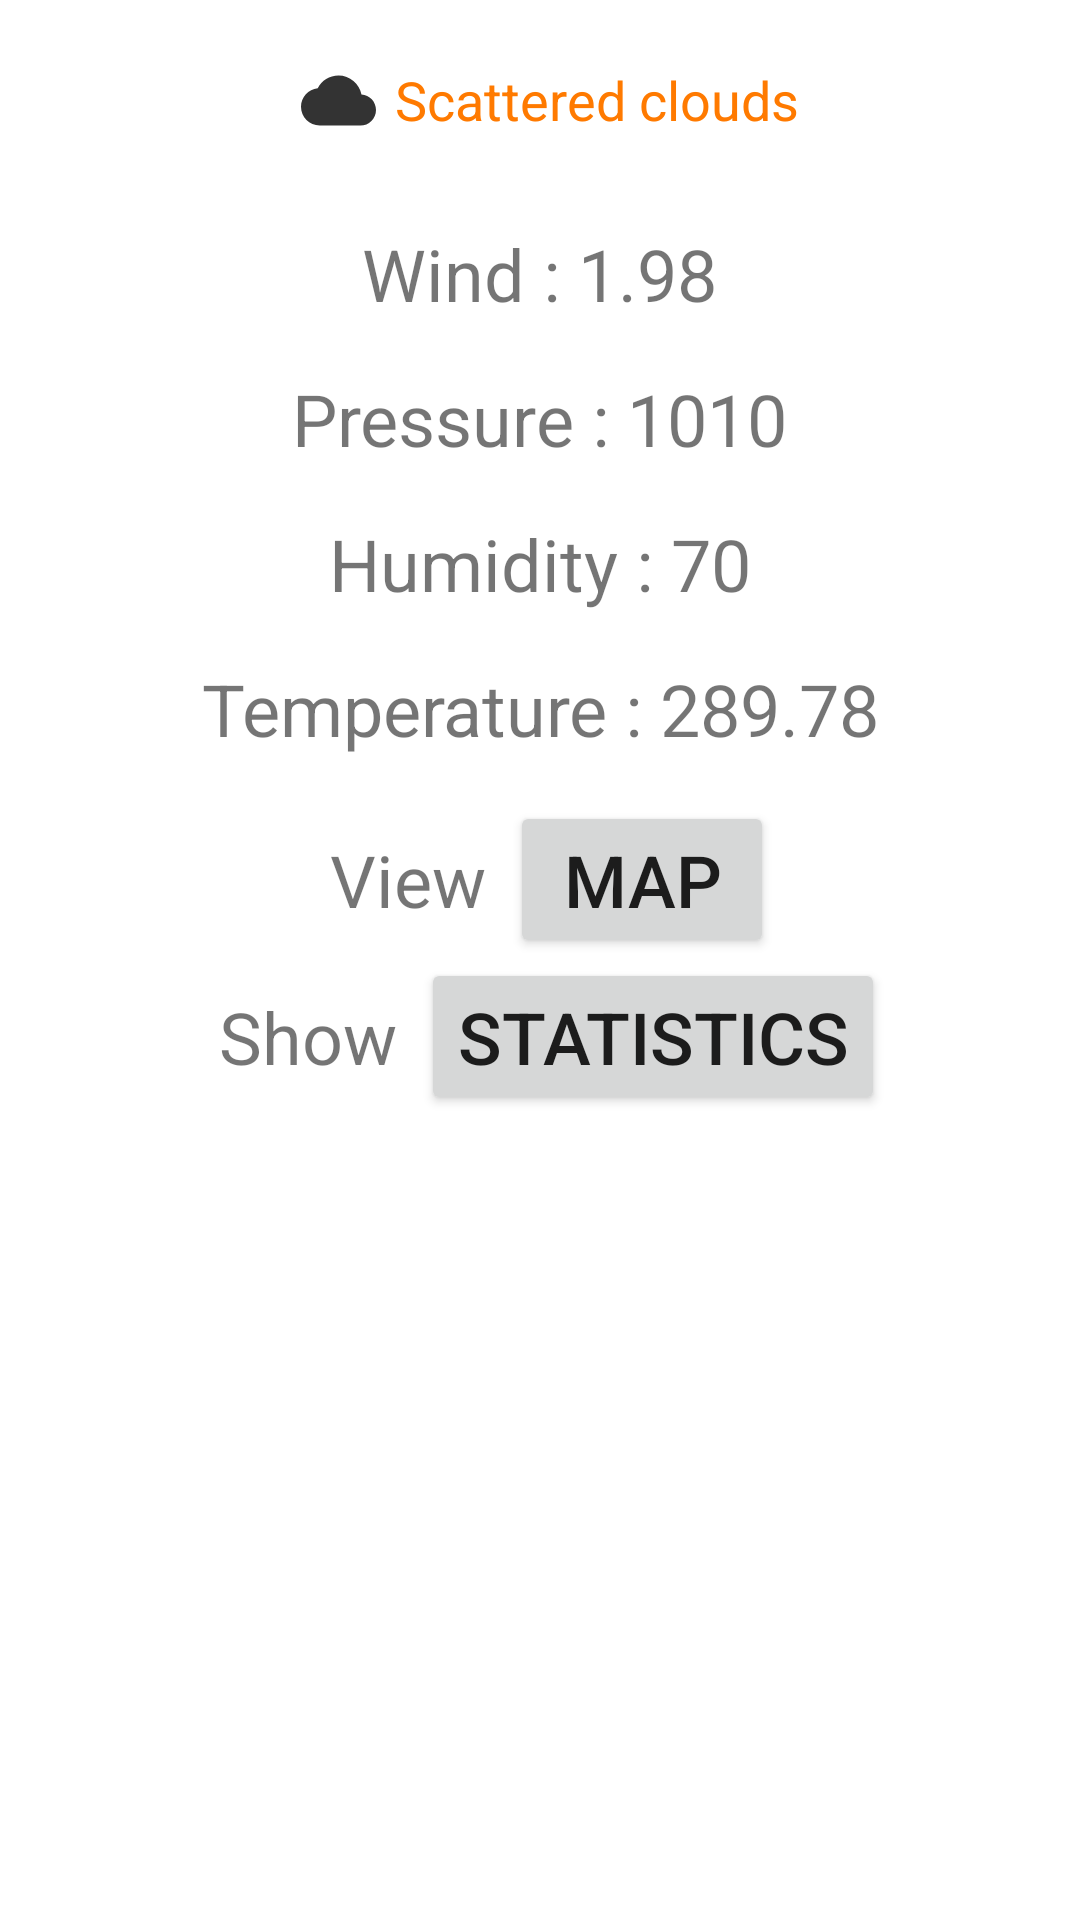

Layout XML and referenced resources for this Android screen:
<!-- AndroidManifest.xml: application theme AppTheme -->
<!-- res/layout/fragment_today.xml -->
<?xml version="1.0" encoding="utf-8"?>
<layout xmlns:android="http://schemas.android.com/apk/res/android"
    xmlns:app="http://schemas.android.com/apk/res-auto"
    xmlns:tools="http://schemas.android.com/tools">

    <androidx.constraintlayout.widget.ConstraintLayout
        android:layout_width="match_parent"
        android:layout_height="match_parent"
        tools:context=".ui.fragment.today.TodayFragment">

        <LinearLayout
            android:id="@+id/linearLayout"
            android:layout_width="wrap_content"
            android:layout_height="wrap_content"
            android:layout_marginStart="32dp"
            android:layout_marginTop="16dp"
            android:layout_marginEnd="32dp"
            android:orientation="horizontal"
            android:padding="5dp"
            app:layout_constraintEnd_toEndOf="parent"
            app:layout_constraintStart_toStartOf="parent"
            app:layout_constraintTop_toTopOf="parent">

            <ImageView
                android:id="@+id/weather_icon"
                android:layout_width="38dp"
                android:layout_height="25dp"
                android:layout_gravity="center"
                android:src="@drawable/ic_cloud" />

            <TextView
                android:id="@+id/weather_description"
                android:layout_width="wrap_content"
                android:layout_height="wrap_content"
                android:text="Scattered clouds"
                android:textSize="18sp"
                android:textColor="#FF7A00"
                />

        </LinearLayout>

        <LinearLayout
            android:id="@+id/linearLayout3"
            android:layout_width="match_parent"
            android:layout_height="wrap_content"
            android:layout_marginTop="16dp"
            android:orientation="vertical"
            app:layout_constraintEnd_toEndOf="@+id/linearLayout"
            app:layout_constraintStart_toStartOf="@+id/linearLayout"
            app:layout_constraintTop_toBottomOf="@+id/linearLayout">

            <LinearLayout
                android:id="@+id/wind_layout"
                android:layout_width="wrap_content"
                android:layout_height="match_parent"
                android:layout_gravity="center"
                android:orientation="horizontal">

                <TextView
                    android:id="@+id/wind"
                    android:layout_width="wrap_content"
                    android:layout_height="match_parent"
                    android:gravity="center"
                    android:padding="8dp"
                    android:text="Wind : 1.98"
                    android:textSize="24sp" />

            </LinearLayout>

            <LinearLayout
                android:id="@+id/pressure_layout"
                android:layout_width="wrap_content"
                android:layout_height="match_parent"
                android:layout_gravity="center"
                android:orientation="horizontal">

                <TextView
                    android:id="@+id/pressure"
                    android:layout_width="wrap_content"
                    android:layout_height="match_parent"
                    android:gravity="center"
                    android:padding="8dp"
                    android:text="Pressure : 1010"
                    android:textSize="24sp" />

            </LinearLayout>

            <LinearLayout
                android:id="@+id/humidity_layout"
                android:layout_width="wrap_content"
                android:layout_height="match_parent"
                android:layout_gravity="center"
                android:orientation="horizontal">

                <TextView
                    android:id="@+id/humidity"
                    android:layout_width="wrap_content"
                    android:layout_height="match_parent"
                    android:gravity="center"
                    android:padding="8dp"
                    android:text="Humidity : 70"
                    android:textSize="24sp" />

            </LinearLayout>

            <LinearLayout
                android:id="@+id/temp_layout"
                android:layout_width="wrap_content"
                android:layout_height="match_parent"
                android:layout_gravity="center"
                android:orientation="horizontal">

                <TextView
                    android:id="@+id/temp"
                    android:layout_width="wrap_content"
                    android:layout_height="match_parent"
                    android:gravity="center"
                    android:padding="8dp"
                    android:text="Temperature : 289.78"
                    android:textSize="24sp" />

            </LinearLayout>

        </LinearLayout>

        <LinearLayout
            android:layout_width="match_parent"
            android:layout_height="wrap_content"
            android:orientation="vertical"
            app:layout_constraintBottom_toBottomOf="parent"
            app:layout_constraintEnd_toEndOf="@+id/linearLayout3"
            app:layout_constraintHorizontal_bias="0.0"
            app:layout_constraintStart_toStartOf="@+id/linearLayout3"
            app:layout_constraintTop_toBottomOf="@+id/linearLayout3"
            app:layout_constraintVertical_bias="0.024">

            <LinearLayout
                android:id="@+id/map_layout"
                android:layout_width="wrap_content"
                android:layout_height="match_parent"
                android:layout_gravity="center"
                android:orientation="horizontal">

                <TextView
                    android:id="@+id/map"
                    android:layout_width="wrap_content"
                    android:layout_height="match_parent"
                    android:gravity="center"
                    android:padding="8dp"
                    android:text="View"
                    android:textSize="24sp" />

                <Button
                    android:layout_width="match_parent"
                    android:layout_height="match_parent"
                    android:text="map"
                    android:textSize="24sp" />

            </LinearLayout>

            <LinearLayout
                android:id="@+id/stat_layout"
                android:layout_width="wrap_content"
                android:layout_height="match_parent"
                android:layout_gravity="center"
                android:orientation="horizontal">

                <TextView
                    android:id="@+id/stat"
                    android:layout_width="wrap_content"
                    android:layout_height="match_parent"
                    android:gravity="center"
                    android:padding="8dp"
                    android:text="Show"
                    android:textSize="24sp" />

                <Button
                    android:layout_width="match_parent"
                    android:layout_height="match_parent"
                    android:text="Statistics"
                    android:textSize="24sp" />

            </LinearLayout>

        </LinearLayout>

    </androidx.constraintlayout.widget.ConstraintLayout>
</layout>
<!-- resources referenced by this layout -->
<resources>
  <!-- drawable ic_cloud (drawable-anydpi) -->
  <vector xmlns:android="http://schemas.android.com/apk/res/android"
      android:width="24dp"
      android:height="24dp"
      android:viewportWidth="24"
      android:viewportHeight="24"
      android:tint="#000000"
      android:alpha="0.8">
      <path
          android:fillColor="#FF000000"
          android:pathData="M19.35,10.04C18.67,6.59 15.64,4 12,4 9.11,4 6.6,5.64 5.35,8.04 2.34,8.36 0,10.91 0,14c0,3.31 2.69,6 6,6h13c2.76,0 5,-2.24 5,-5 0,-2.64 -2.05,-4.78 -4.65,-4.96z"/>
  </vector>
  <style name="AppTheme" parent="Theme.MaterialComponents.DayNight">
          
          <item name="colorPrimary">@color/colorPrimary</item>
          <item name="colorPrimaryDark">@color/colorPrimaryDark</item>
          <item name="colorAccent">@color/colorAccent</item>
  
          
  
          <item name="android:windowBackground">@color/windowBackground</item>
          <item name="android:statusBarColor">@color/statusBarColor</item>
          <item name="android:windowLightStatusBar" tools:targetApi="m">@bool/windowLightStatusBar</item>
  
  
          <item name="actionBarStyle">@style/Widget.MaterialComponents.ActionBar.Primary</item>
  
          
          <item name="material_dialog_background">@color/windowBackground</item>
          <item name="material_dialog_message_text_color">@color/textColor</item>
          <item name="material_dialog_title_text_color">@color/textColor</item>
          <item name="material_dialog_positive_button_color">@color/icons_pink</item>
          <item name="material_dialog_positive_button_text_color">@color/colorPrimary</item>
          <item name="material_dialog_negative_button_text_color">@color/colorAccent</item>
      </style>
  <color name="colorPrimary">#FF7A00</color>
  <color name="colorPrimaryDark">@android:color/black</color>
  <color name="colorAccent">#0022FF</color>
  <color name="windowBackground">#FFFFFF</color>
  <color name="statusBarColor">#FFFFFF</color>
  <color name="textColor">@android:color/black</color>
  <color name="icons_pink">#0022FF</color>
</resources>
